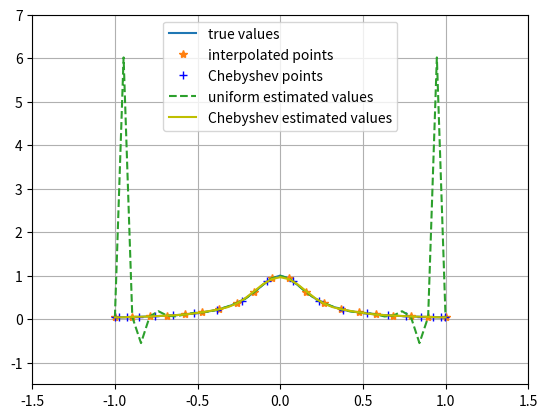

Generate this figure with matplotlib:
import numpy as np
import matplotlib.pyplot as plt

# Define the Runge function
def f(x):
    return 1.0 / (1 + 25 * x**2)

# Generate 20 equally spaced points between -1 and 1
x = np.linspace(-1, 1, 20)
y = f(x)

# Define the interpolation function
def interpolation(x, y, z):
    # x, y, z must all be 1D arrays

    # x and y are the original data points (x, y)
    # z is the vector where we want to estimate the polynomial values

    # Initialize the array to store interpolated values
    val = np.zeros((z.shape[0], 1))

    # Iterate for each point in z
    for k in range(z.shape[0]):
        # Calculate val[k] using Lagrange polynomial interpolation
        for i in range(x.shape[0]):
            # Initialize the product for the Lagrange basis polynomial
            prod = 1
            # Iterate for all x_j
            for j in range(x.shape[0]):
                if i != j:
                    # Calculate the Lagrange basis polynomial product
                    prod *= (z[k] - x[j]) / (x[i] - x[j])
            # Update the interpolated value for the current z[k]
            val[k] += prod * y[i]

    return val

# Use linspace to generate 39 points between -1 and 1
z = np.linspace(-1, 1, 39)

# Calculate 20 Chebyshev points
inp = np.arange(1, 21).reshape((-1, 1))
cheb_x = np.cos((2 * inp - 1) * np.pi / (2 * inp.shape[0]))
cheb_y = f(cheb_x)

# Print Chebyshev points for reference
print(cheb_x)

# Run interpolation with uniform partition
uniform_estimated = interpolation(x, y, z)

# Run interpolation with Chebyshev partition
cheb_estimated = interpolation(cheb_x, cheb_y, z)

# Plotting the results
plt.plot(z, f(z), label='true values')
plt.plot(x, y, '*', label='interpolated points')
plt.plot(cheb_x, cheb_y, 'b+', label='Chebyshev points')

plt.plot(z, uniform_estimated, '--', label='uniform estimated values')
plt.plot(z, cheb_estimated, 'y-', label='Chebyshev estimated values')

plt.axis([-1.5, 1.5, -1.5, 7])
plt.grid()
plt.legend()
plt.show()
